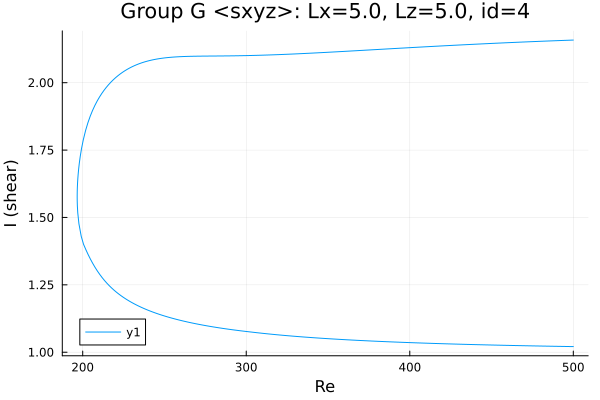

Values plotted in this chart, from the file beside it:
Re, shear
500.0, 2.158
499.6, 2.158
498.2, 2.158
496.8, 2.158
495.4, 2.157
493.9, 2.157
492.7, 2.157
491.3, 2.156
489.8, 2.156
488.4, 2.156
487, 2.155
485.6, 2.155
484.2, 2.155
482.8, 2.154
481.4, 2.154
479.9, 2.154
478.5, 2.153
477.1, 2.153
475.7, 2.153
474.3, 2.152
472.9, 2.152
471.5, 2.152
470, 2.151
468.6, 2.151
467.2, 2.15
465.8, 2.15
464.4, 2.15
463, 2.149
461.6, 2.149
460.1, 2.149
458.7, 2.148
457.3, 2.148
455.9, 2.147
454.6, 2.147
453.2, 2.147
451.7, 2.146
450.3, 2.146
448.9, 2.145
447.5, 2.145
446.1, 2.145
444.7, 2.144
443.3, 2.144
441.8, 2.143
440.4, 2.143
439, 2.143
437.6, 2.142
436.2, 2.142
434.8, 2.141
433.4, 2.141
431.9, 2.14
430.5, 2.14
429.1, 2.14
427.7, 2.139
426.3, 2.139
424.9, 2.138
423.5, 2.138
422, 2.137
420.6, 2.137
419.2, 2.136
418.1, 2.136
... 446 more rows
